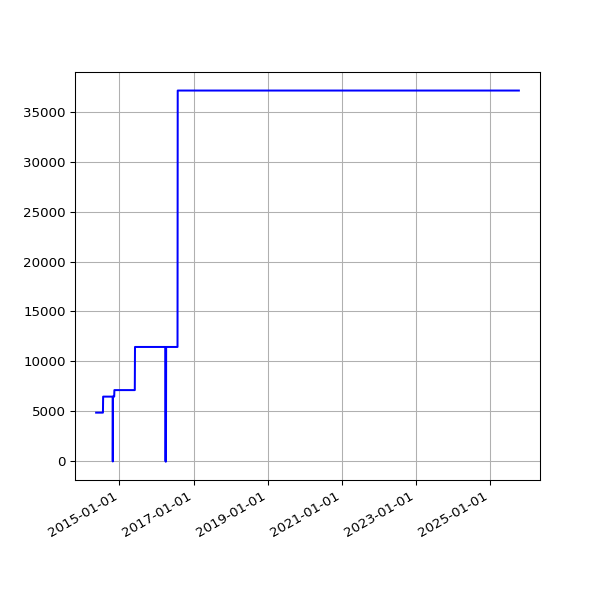

The table this chart was drawn from, first rows:
date, value
2014-05-17 03:04:38 +0100, 4883
2014-05-18 02:33:13 +0100, 4883
2014-05-19 02:40:32 +0100, 4883
2014-05-20 03:03:44 +0100, 4883
2014-05-21 02:38:40 +0100, 4883
2014-05-22 02:41:01 +0100, 4883
2014-05-23 02:36:18 +0100, 4883
2014-05-24 02:41:54 +0100, 4883
2014-05-25 02:39:44 +0100, 4883
2014-05-26 02:40:23 +0100, 4883
2014-05-27 02:51:58 +0100, 4883
2014-05-28 02:41:32 +0100, 4883
2014-05-29 02:41:37 +0100, 4883
2014-05-30 02:40:04 +0100, 4883
2014-05-31 02:44:16 +0100, 4883
2014-06-01 02:38:21 +0100, 4883
2014-06-02 02:37:23 +0100, 4883
2014-06-03 02:37:31 +0100, 4883
2014-06-04 02:38:24 +0100, 4883
2014-06-05 02:35:42 +0100, 4883
2014-06-06 02:38:04 +0100, 4883
2014-06-07 02:37:35 +0100, 4883
2014-06-08 02:41:40 +0100, 4883
2014-06-09 02:45:27 +0100, 4883
2014-06-10 02:39:36 +0100, 4883
2014-06-11 02:48:24 +0100, 4883
2014-06-12 02:43:23 +0100, 4883
2014-06-13 02:43:44 +0100, 4883
2014-06-14 02:41:52 +0100, 4883
2014-06-15 02:48:58 +0100, 4883
2014-06-16 02:43:03 +0100, 4883
2014-06-17 09:03:57 +0100, 4883
2014-06-18 02:45:02 +0100, 4883
2014-06-19 02:46:01 +0100, 4883
2014-06-20 02:38:39 +0100, 4883
2014-06-21 02:40:35 +0100, 4883
2014-06-22 02:35:54 +0100, 4883
2014-06-23 02:38:42 +0100, 4883
2014-06-24 02:36:37 +0100, 4883
2014-06-25 18:54:13 +0100, 4883
2014-06-26 03:23:52 +0100, 4883
2014-06-27 03:31:26 +0100, 4883
2014-06-28 03:28:14 +0100, 4883
2014-06-29 03:29:46 +0100, 4883
2014-06-30 03:18:23 +0100, 4883
2014-07-01 02:27:24 +0100, 4883
2014-07-02 02:39:01 +0100, 4883
2014-07-03 02:43:11 +0100, 4883
2014-07-04 03:17:39 +0100, 4883
2014-07-05 02:48:00 +0100, 4883
2014-07-06 02:44:42 +0100, 4883
2014-07-07 02:51:35 +0100, 4883
2014-07-08 03:02:12 +0100, 4883
2014-07-09 02:46:09 +0100, 4883
2014-07-10 02:51:15 +0100, 4883
2014-07-11 02:45:10 +0100, 4883
2014-07-12 02:43:23 +0100, 4883
2014-07-13 02:43:32 +0100, 4883
2014-07-14 02:47:00 +0100, 4883
2014-07-15 02:46:58 +0100, 4883
... 3,060 more rows
